Run: headless pygame with SDL's dummy video driver; simulated clock (each Clock.tick advances the game by its frame time, no real sleeping); random seed 0; keys injected as events and as key.get_pressed() state; mouse plan: one left click at the window centre at the start of phase 2, then a move to the lower-right quarter at the start of phase 3.
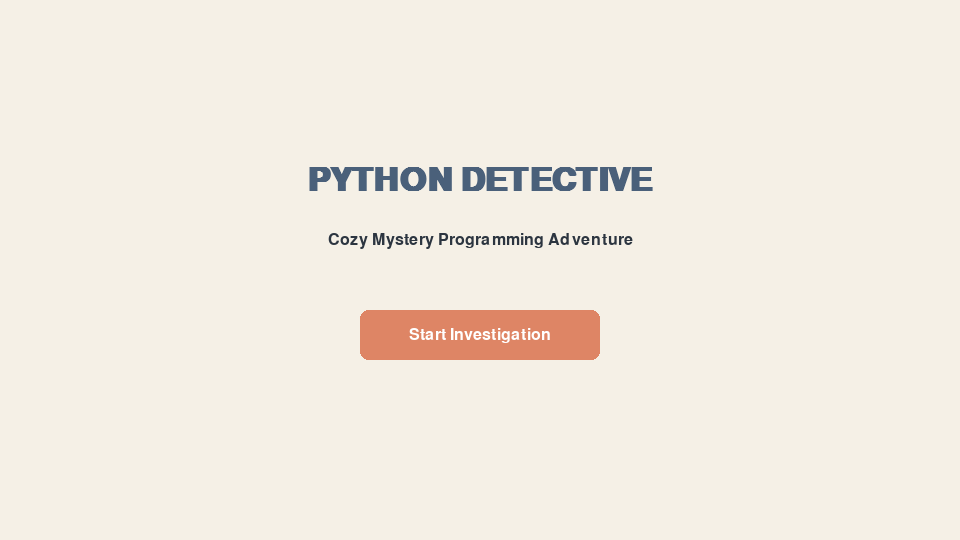
Frame 1 of 4 · flips 1–60 · no input
Frame 2 of 4 · flips 61–180 · clicked the window centre · tapped SPACE, RETURN · held RIGHT (→), D · screen unchanged from frame 1, image omitted
Frame 3 of 4 · flips 181–300 · moved the mouse to the lower-right quarter · held DOWN (↓), S · screen unchanged from frame 2, image omitted
Frame 4 of 4 · flips 301–420 · held LEFT (←), A, UP (↑), W · screen unchanged from frame 3, image omitted

The pygame program that drew these frames:

import pygame
import sys

# Initialize Pygame
pygame.init()

# --- CONSTANTS & CONFIG ---
# Target 16:9 Aspect Ratio (Mobile friendly landscape)
SCREEN_WIDTH = 960
SCREEN_HEIGHT = 540
FPS = 60

# Cozy Pastel Color Palette
COLOR_BG = (245, 240, 230)       # Warm ivory
COLOR_PRIMARY = (74, 96, 122)     # Cozy slate blue
COLOR_ACCENT = (222, 133, 101)    # Soft terracotta
COLOR_TEXT_DARK = (44, 53, 64)    # Charcoal
COLOR_TEXT_LIGHT = (255, 255, 255)
COLOR_PANEL = (255, 255, 255, 230) # Semi-transparent white
COLOR_CORRECT = (92, 144, 116)   # Sage green
COLOR_INCORRECT = (204, 91, 91)   # Muted red

# Game States
STATE_MENU = "MAIN_MENU"
STATE_DIALOGUE = "DIALOGUE_SCENE"
STATE_PUZZLE = "PUZZLE_SCENE"
STATE_FEEDBACK = "FEEDBACK_SCENE"

class PythonDetectiveGame:
    def __init__(self):
        self.screen = pygame.display.set_mode((SCREEN_WIDTH, SCREEN_HEIGHT))
        pygame.display.set_caption("Python Detective")
        self.clock = pygame.time.Clock()
        self.running = True
        self.state = STATE_MENU

        # Fonts - Fixed for Android/Cross-platform Compatibility
        self.font_title = pygame.font.SysFont(None, 48, bold=True)
        self.font_body = pygame.font.SysFont(None, 24)
        self.font_code = pygame.font.SysFont(None, 26, bold=True)

        # Game State Variables
        self.dialogue_index = 0
        self.user_input_text = ""
        self.input_active = True
        self.feedback_message = ""
        self.feedback_color = COLOR_CORRECT

        # Phase 1 Script Data
        self.dialogue_lines = [
            ("Mayor Pip", "Thank goodness you're here, Detective! The town clock has stopped completely!"),
            ("Mayor Pip", "I tried to look at the automated control script, but it has a strange error."),
            ("Mayor Pip", "Can you look at this print statement for me? It's missing something vital.")
        ]

        # Puzzle Definition
        self.puzzle_prompt = "# Fix the bug to print out the activation code:\nprint('System Active' _ "
        self.puzzle_hint = "Hint: How do you close a string function call?"
        self.correct_answer = ")"

    def run(self):
        while self.running:
            self.handle_events()
            self.update()
            self.draw()
            self.clock.tick(FPS)
        pygame.quit()
        sys.exit()

    # --- EVENT HANDLING ---
    def handle_events(self):
        events = pygame.event.get()
        for event in events:
            if event.type == pygame.QUIT:
                self.running = False

            if self.state == STATE_MENU:
                if event.type == pygame.MOUSEBUTTONDOWN:
                    if self.btn_start_rect.collidepoint(event.pos):
                        self.state = STATE_DIALOGUE

            elif self.state == STATE_DIALOGUE:
                if event.type == pygame.MOUSEBUTTONDOWN or (event.type == pygame.KEYDOWN and event.key == pygame.K_SPACE):
                    self.dialogue_index += 1
                    if self.dialogue_index >= len(self.dialogue_lines):
                        self.state = STATE_PUZZLE

            elif self.state == STATE_PUZZLE:
                if event.type == pygame.KEYDOWN:
                    if event.key == pygame.K_BACKSPACE:
                        self.user_input_text = self.user_input_text[:-1]
                    elif event.key == pygame.K_RETURN:
                        self.check_puzzle_answer()
                    else:
                        if len(self.user_input_text) < 5:
                            self.user_input_text += event.unicode

                elif event.type == pygame.MOUSEBUTTONDOWN:
                    if self.btn_submit_rect.collidepoint(event.pos):
                        self.check_puzzle_answer()

            elif self.state == STATE_FEEDBACK:
                if event.type == pygame.MOUSEBUTTONDOWN or (event.type == pygame.KEYDOWN and event.key == pygame.K_SPACE):
                    if self.feedback_message == "Correct!":
                        self.state = STATE_MENU
                        self.dialogue_index = 0
                        self.user_input_text = ""
                    else:
                        self.state = STATE_PUZZLE

    def check_puzzle_answer(self):
        if self.user_input_text.strip() == self.correct_answer:
            self.feedback_message = "Correct!"
            self.feedback_color = COLOR_CORRECT
        else:
            self.feedback_message = "Incorrect! Try again."
            self.feedback_color = COLOR_INCORRECT
        self.state = STATE_FEEDBACK

    # --- UPDATE LOGIC ---
    def update(self):
        pass 

    # --- DRAWING METHODS ---
    def draw(self):
        self.screen.fill(COLOR_BG)

        if self.state == STATE_MENU:
            self.draw_menu()
        elif self.state == STATE_DIALOGUE:
            self.draw_dialogue()
        elif self.state == STATE_PUZZLE:
            self.draw_puzzle()
        elif self.state == STATE_FEEDBACK:
            self.draw_feedback()

        pygame.display.flip()

    def draw_menu(self):
        title_surf = self.font_title.render("PYTHON DETECTIVE", True, COLOR_PRIMARY)
        title_rect = title_surf.get_rect(center=(SCREEN_WIDTH // 2, SCREEN_HEIGHT // 3))
        self.screen.blit(title_surf, title_rect)

        subtitle_surf = self.font_body.render("Cozy Mystery Programming Adventure", True, COLOR_TEXT_DARK)
        subtitle_rect = subtitle_surf.get_rect(center=(SCREEN_WIDTH // 2, SCREEN_HEIGHT // 3 + 60))
        self.screen.blit(subtitle_surf, subtitle_rect)

        self.btn_start_rect = pygame.Rect(SCREEN_WIDTH // 2 - 120, SCREEN_HEIGHT // 2 + 40, 240, 50)
        pygame.draw.rect(self.screen, COLOR_ACCENT, self.btn_start_rect, border_radius=8)

        btn_text = self.font_body.render("Start Investigation", True, COLOR_TEXT_LIGHT)
        btn_text_rect = btn_text.get_rect(center=self.btn_start_rect.center)
        self.screen.blit(btn_text, btn_text_rect)

    def draw_dialogue(self):
        pygame.draw.rect(self.screen, (220, 230, 235), (0, 0, SCREEN_WIDTH, SCREEN_HEIGHT))

        portrait_rect = pygame.Rect(80, 100, 180, 260)
        pygame.draw.rect(self.screen, COLOR_ACCENT, portrait_rect, border_radius=12)
        p_label = self.font_body.render("[Mayor Portrait]", True, COLOR_TEXT_LIGHT)
        self.screen.blit(p_label, p_label.get_rect(center=portrait_rect.center))

        dialogue_box = pygame.Rect(40, 380, SCREEN_WIDTH - 80, 130)
        surf_panel = pygame.Surface((dialogue_box.width, dialogue_box.height), pygame.SRCALPHA)
        surf_panel.fill(COLOR_PANEL)
        self.screen.blit(surf_panel, (dialogue_box.x, dialogue_box.y))
        pygame.draw.rect(self.screen, COLOR_PRIMARY, dialogue_box, width=3, border_radius=10)

        speaker, text = self.dialogue_lines[self.dialogue_index]

        speaker_surf = self.font_body.render(speaker, True, COLOR_ACCENT)
        self.screen.blit(speaker_surf, (dialogue_box.x + 20, dialogue_box.y + 15))

        text_surf = self.font_body.render(text, True, COLOR_TEXT_DARK)
        self.screen.blit(text_surf, (dialogue_box.x + 20, dialogue_box.y + 55))

        hint_surf = self.font_body.render("Press SPACE or Tap to continue...", True, (130, 140, 150))
        self.screen.blit(hint_surf, (dialogue_box.right - 260, dialogue_box.bottom - 30))

    def draw_puzzle(self):
        header_surf = self.font_body.render("CASE FILE #1: The Broken Printing String", True, COLOR_PRIMARY)
        self.screen.blit(header_surf, (40, 30))

        editor_rect = pygame.Rect(40, 80, SCREEN_WIDTH - 80, 240)
        pygame.draw.rect(self.screen, (34, 40, 49), editor_rect, border_radius=8)

        lines = self.puzzle_prompt.split('\n')
        for idx, line in enumerate(lines):
            line_surf = self.font_code.render(line, True, (142, 227, 182) if "#" in line else COLOR_TEXT_LIGHT)
            self.screen.blit(line_surf, (60, 110 + (idx * 35)))

        input_box_rect = pygame.Rect(390, 142, 60, 32)
        pygame.draw.rect(self.screen, COLOR_TEXT_DARK, input_box_rect, border_radius=4)
        pygame.draw.rect(self.screen, COLOR_ACCENT if self.input_active else COLOR_PRIMARY, input_box_rect, width=2, border_radius=4)

        input_surf = self.font_code.render(self.user_input_text, True, COLOR_ACCENT)
        self.screen.blit(input_surf, (input_box_rect.x + 10, input_box_rect.y + 2))

        hint_surf = self.font_body.render(self.puzzle_hint, True, COLOR_TEXT_DARK)
        self.screen.blit(hint_surf, (40, 340))

        self.btn_submit_rect = pygame.Rect(SCREEN_WIDTH - 220, 420, 180, 50)
        pygame.draw.rect(self.screen, COLOR_PRIMARY, self.btn_submit_rect, border_radius=8)
        submit_text = self.font_body.render("Submit Patch", True, COLOR_TEXT_LIGHT)
        self.screen.blit(submit_text, submit_text.get_rect(center=self.btn_submit_rect.center))

    def draw_feedback(self):
        modal_rect = pygame.Rect(SCREEN_WIDTH // 2 - 200, SCREEN_HEIGHT // 2 - 100, 400, 200)
        pygame.draw.rect(self.screen, COLOR_BG, modal_rect, border_radius=12)
        pygame.draw.rect(self.screen, self.feedback_color, modal_rect, width=4, border_radius=12)

        msg_surf = self.font_title.render(self.feedback_message, True, self.feedback_color)
        msg_rect = msg_surf.get_rect(center=(SCREEN_WIDTH // 2, SCREEN_HEIGHT // 2 - 20))
        self.screen.blit(msg_surf, msg_rect)

        sub_text = "Tap / Space to continue" if self.feedback_message == "Correct!" else "Tap / Space to try again"
        sub_surf = self.font_body.render(sub_text, True, COLOR_TEXT_DARK)
        sub_rect = sub_surf.get_rect(center=(SCREEN_WIDTH // 2, SCREEN_HEIGHT // 2 + 40))
        self.screen.blit(sub_surf, sub_rect)


if __name__ == "__main__":
    game = PythonDetectiveGame()
    game.run()
